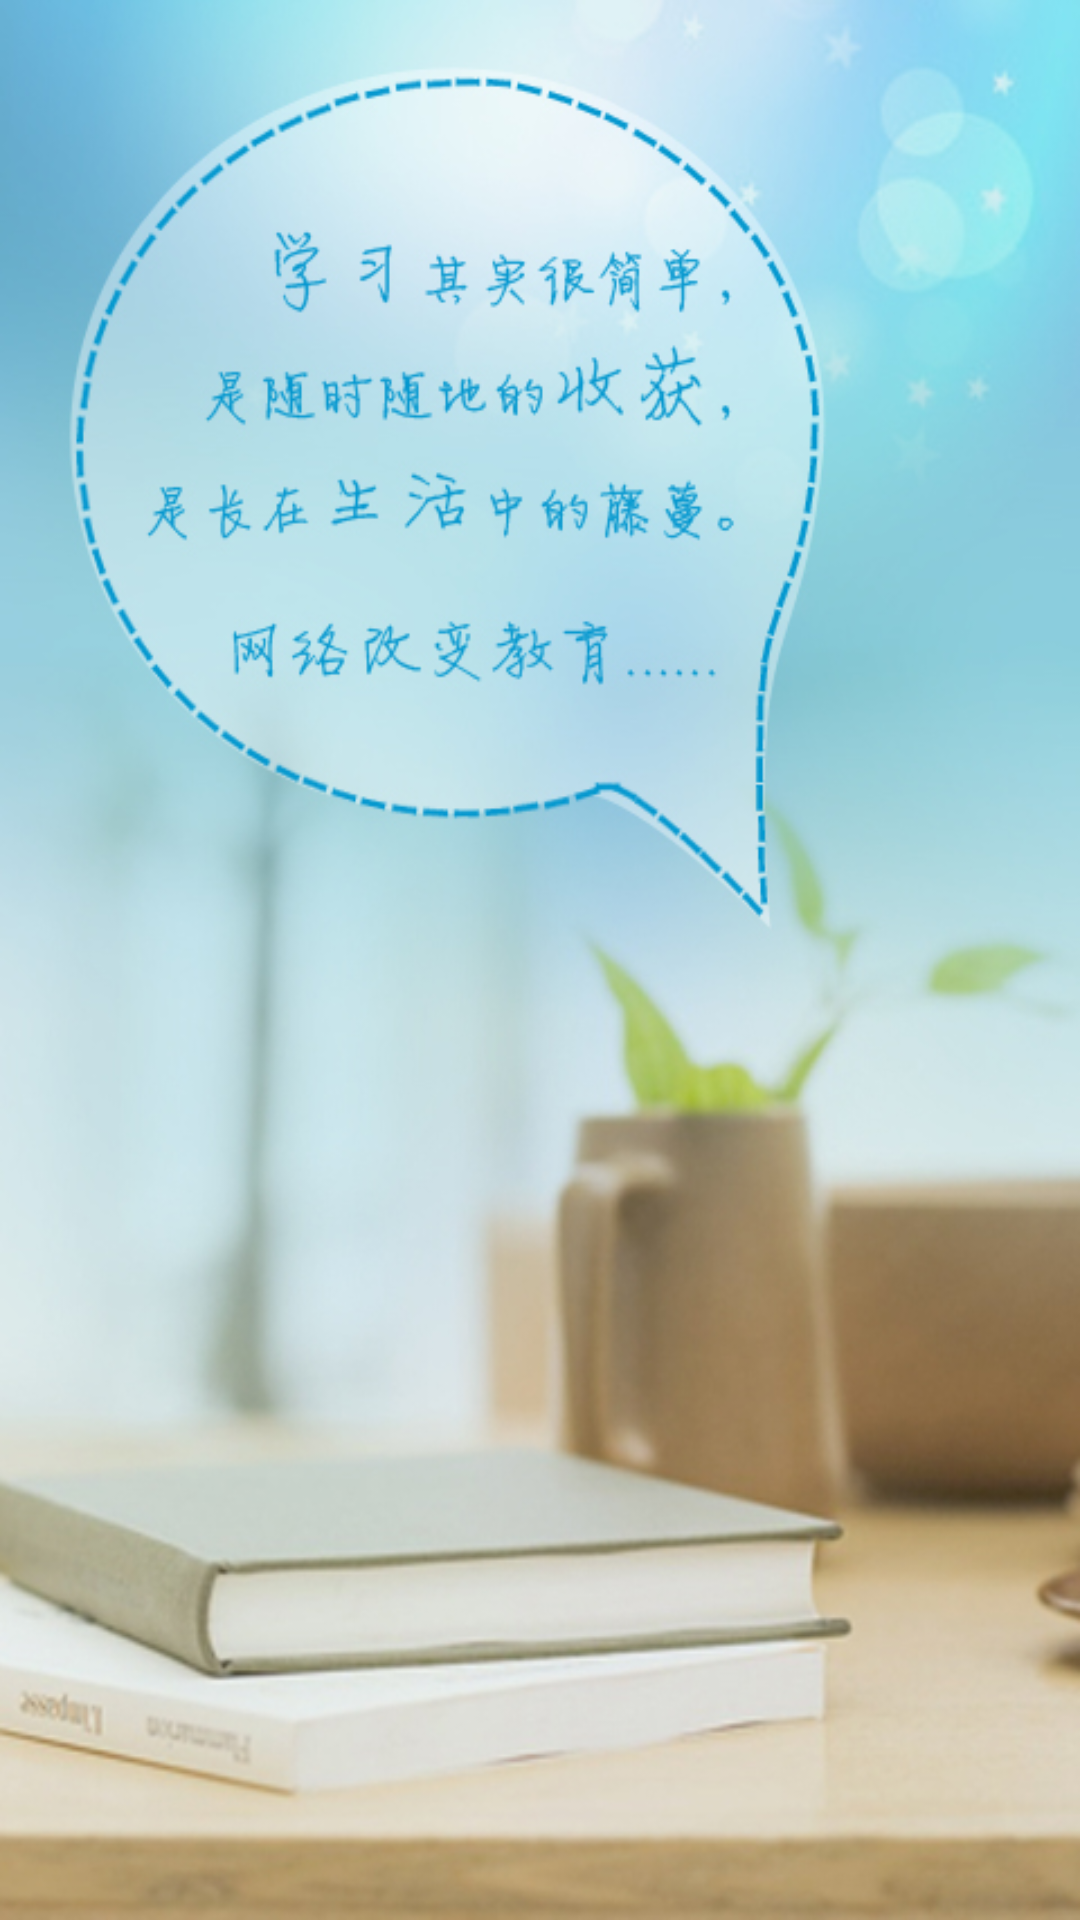

The Android layout XML behind this screen, and the referenced resources:
<!-- AndroidManifest.xml: application theme android:Theme.NoTitleBar.Fullscreen -->
<!-- res/layout/login.xml -->
<?xml version="1.0" encoding="utf-8"?>
<RelativeLayout xmlns:android="http://schemas.android.com/apk/res/android"
                android:layout_width="match_parent"
                android:layout_height="match_parent"
                android:background="@drawable/login">

    <RelativeLayout
            android:id="@+id/login_dialog"
            android:layout_width="match_parent"
            android:layout_height="220dp"
            android:layout_alignParentBottom="true"
            android:layout_marginBottom="60dp"
            android:background="@color/half_translucent"
            android:gravity="center"
            android:visibility="invisible"
            >
        <LinearLayout
                android:layout_width="300dp"
                android:layout_height="160dp"
                android:orientation="vertical"
                android:background="@android:color/white">
            <TextView android:layout_width="fill_parent"
                      android:layout_height="wrap_content"
                      android:layout_gravity="center"
                      android:gravity="center"
                      android:textSize="16sp"
                      android:text="@string/choose_enterprise_title"
                      android:textColor="@color/common_title_little_text_color"
                      android:padding="4dp"/>
            <View android:layout_width="fill_parent"
                  android:layout_height="1dp"
                  android:background="@color/common_title_little_text_color"/>

            <ListView
                    android:id="@+id/enterprise_list"
                    android:layout_width="fill_parent"
                    android:layout_height="105dp"
                    android:listSelector="@android:color/transparent"/>

            <View android:layout_width="fill_parent"
                  android:layout_height="1dp"
                  android:background="@color/common_title_little_text_color"/>
            <CheckBox
                    android:id="@+id/check_enterprise"
                    android:layout_width="fill_parent"
                    android:layout_height="fill_parent"
                    android:layout_gravity="left|center"
                    android:text="@string/choose_enterprise_check_title"
                    android:textSize="14sp"
                    android:paddingLeft="4dp"
                    android:layout_marginLeft="10.0dip"
                    android:button="@drawable/login_checkbox_selector"
                    android:textColor="@android:color/black"
                    />


        </LinearLayout>

    </RelativeLayout>

</RelativeLayout>
<!-- resources referenced by this layout -->
<resources>
  <color name="common_title_little_text_color">#FF1E83DE</color>
  <color name="half_translucent">#70000000</color>
  <!-- drawable login: jpg bitmap (drawable-hdpi, 220163 bytes) -->
  <string name="choose_enterprise_check_title">记住本次选择, 下次不再弹出</string>
  <string name="choose_enterprise_title">请选择您要登录的企业</string>
</resources>
